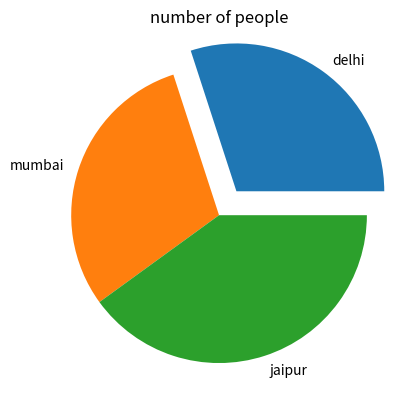

Write the Python code that produced this figure.
import matplotlib.pyplot as plt
import numpy

y=numpy.array([30,30,40])
mylabels=["delhi","mumbai","jaipur"]
myexplode=[0.2,0,0]
plt.pie(y, labels=mylabels,explode=myexplode)
plt.title("number of people")

plt.show()
